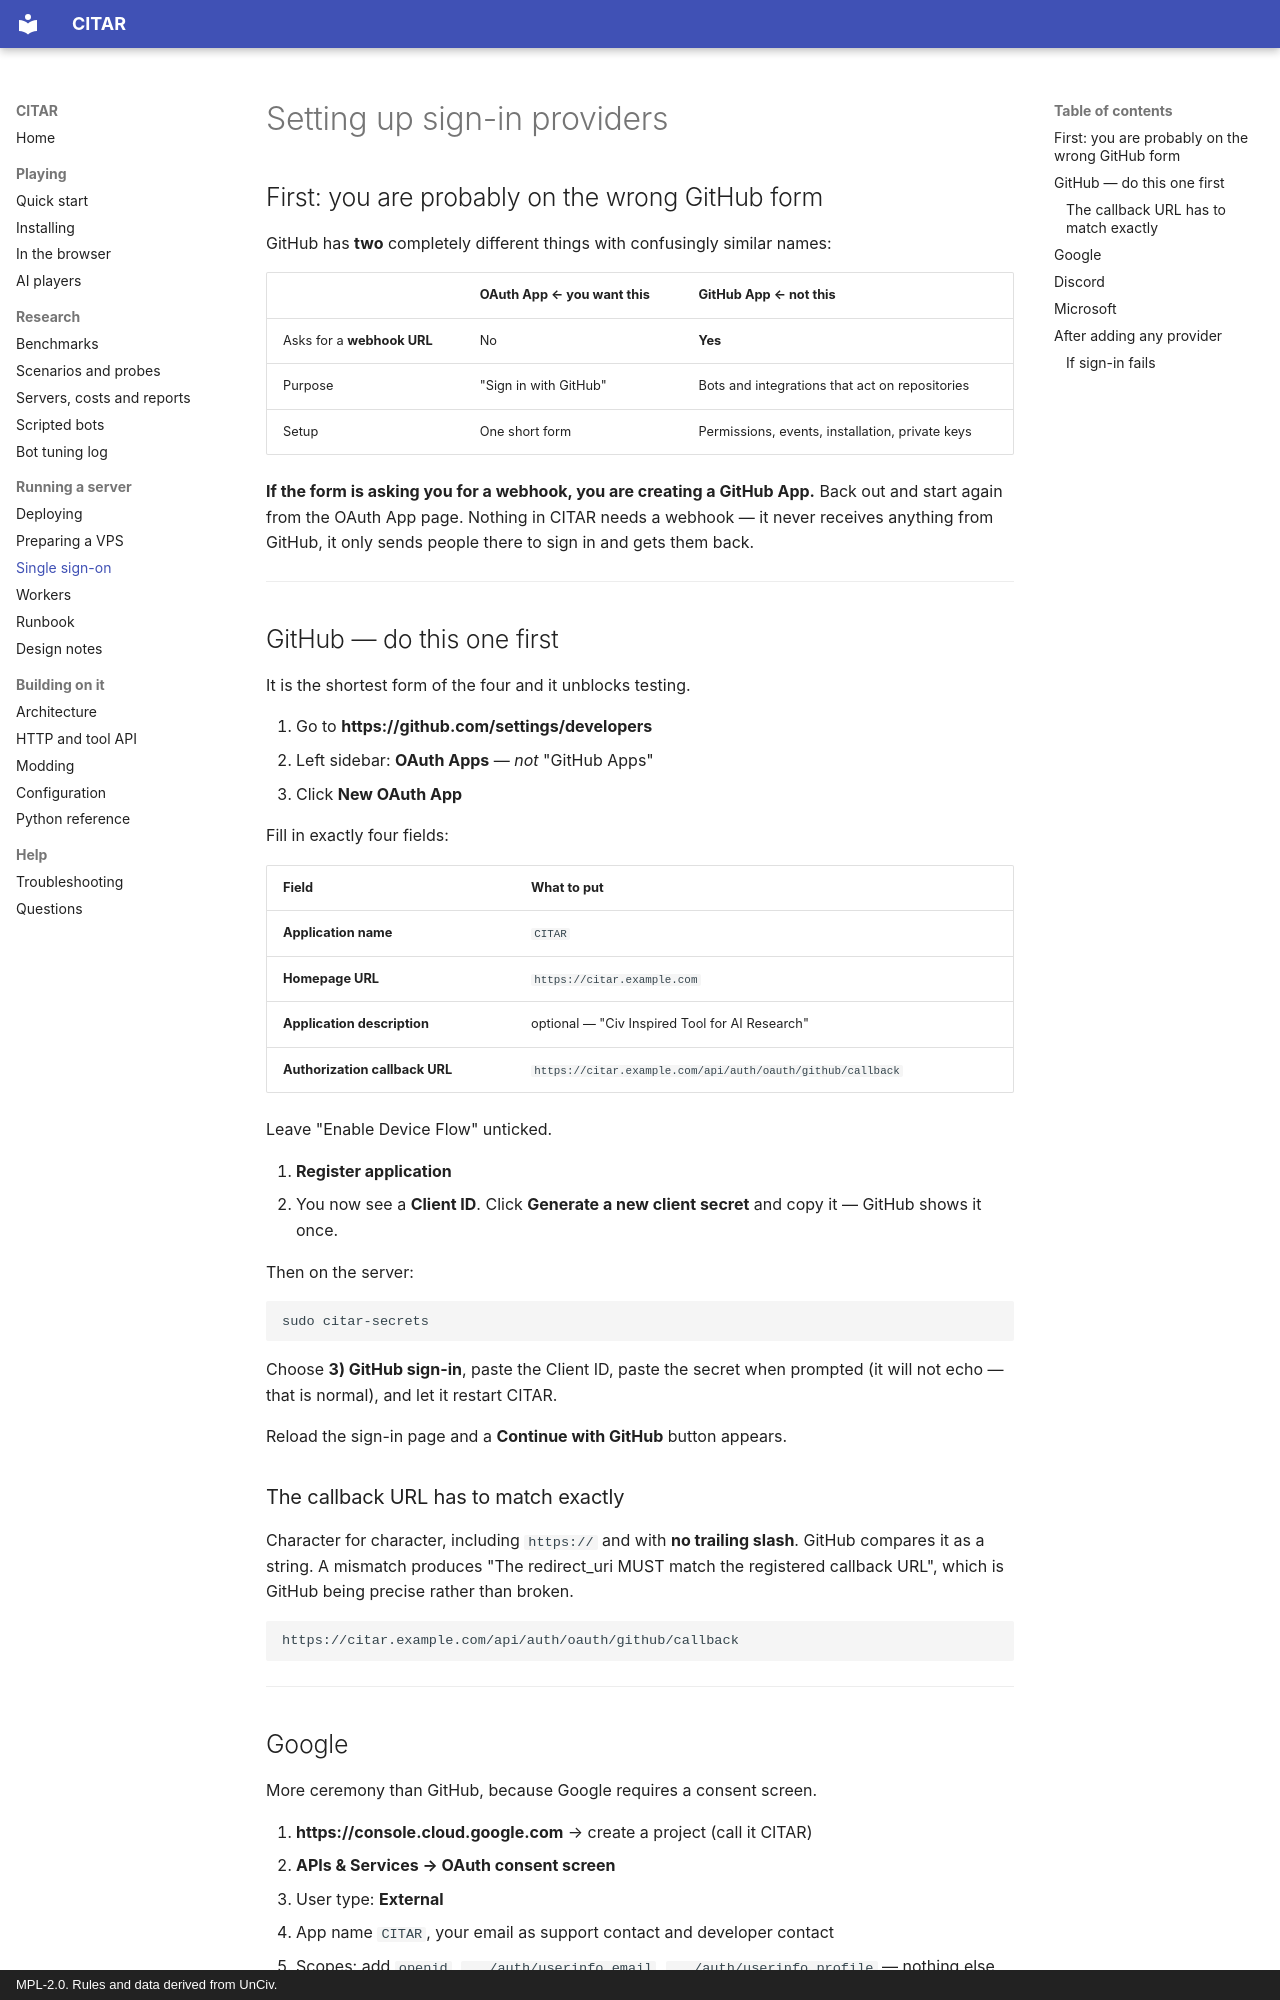

repository: jprodgers/CITAR · page: server/OAUTH/index.html · generator: mkdocs · copyright: MPL-2.0. Rules and data derived from UnCiv.

# Setting up sign-in providers

## First: you are probably on the wrong GitHub form

GitHub has **two** completely different things with confusingly similar names:

| | **OAuth App** ← you want this | **GitHub App** ← not this |
| --- | --- | --- |
| Asks for a **webhook URL** | No | **Yes** |
| Purpose | "Sign in with GitHub" | Bots and integrations that act on repositories |
| Setup | One short form | Permissions, events, installation, private keys |

**If the form is asking you for a webhook, you are creating a GitHub App.** Back out and start
again from the OAuth App page. Nothing in CITAR needs a webhook — it never receives anything from
GitHub, it only sends people there to sign in and gets them back.

---

## GitHub — do this one first

It is the shortest form of the four and it unblocks testing.

1. Go to **https://github.com/settings/developers**
2. Left sidebar: **OAuth Apps** — *not* "GitHub Apps"
3. Click **New OAuth App**

Fill in exactly four fields:

| Field | What to put |
| --- | --- |
| **Application name** | `CITAR` |
| **Homepage URL** | `https://citar.example.com` |
| **Application description** | optional — "Civ Inspired Tool for AI Research" |
| **Authorization callback URL** | `https://citar.example.com/api/auth/oauth/github/callback` |

Leave "Enable Device Flow" unticked.

4. **Register application**
5. You now see a **Client ID**. Click **Generate a new client secret** and copy it — GitHub shows
   it once.

Then on the server:

```bash
sudo citar-secrets
```

Choose **3) GitHub sign-in**, paste the Client ID, paste the secret when prompted (it will not
echo — that is normal), and let it restart CITAR.

Reload the sign-in page and a **Continue with GitHub** button appears.

### The callback URL has to match exactly

Character for character, including `https://` and with **no trailing slash**. GitHub compares it as
a string. A mismatch produces "The redirect_uri MUST match the registered callback URL", which is
GitHub being precise rather than broken.

```
https://citar.example.com/api/auth/oauth/github/callback
```

---
